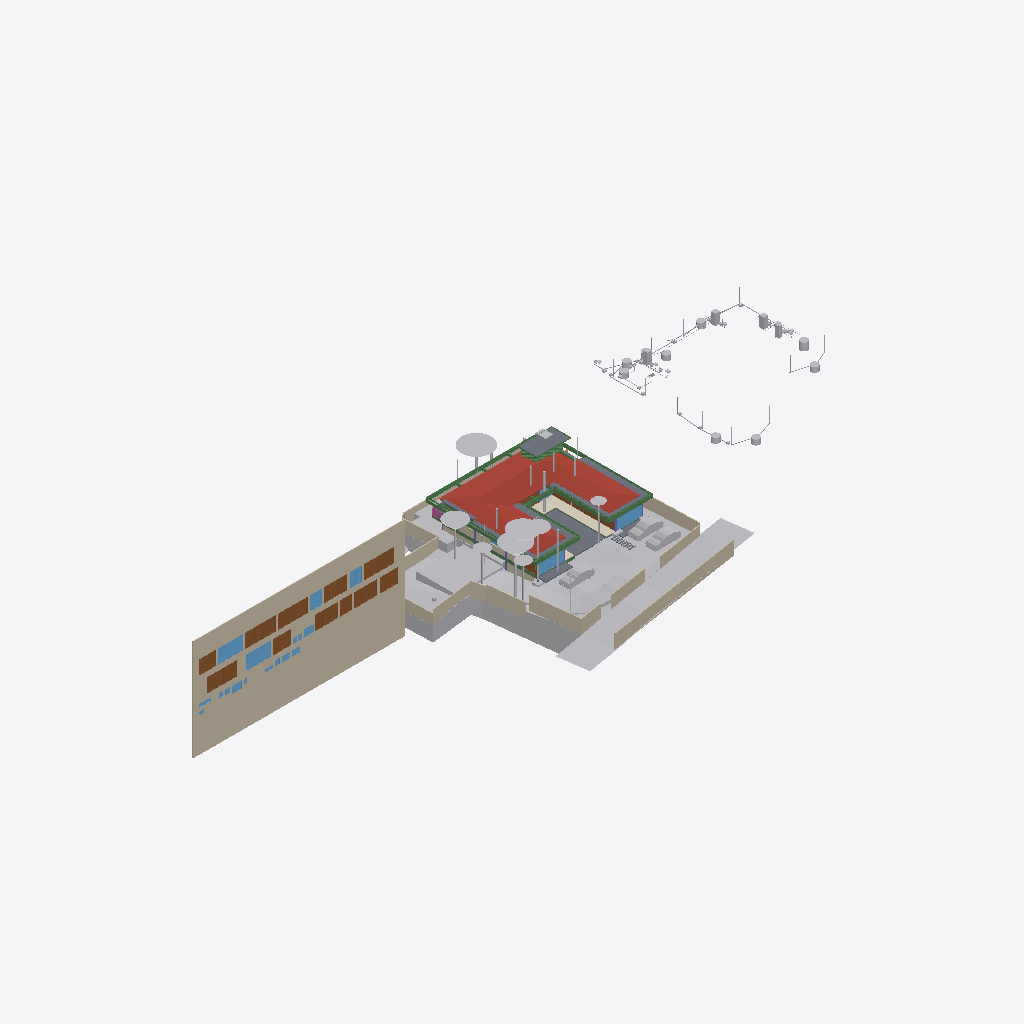
Isometric view of an IFC building model (IFC-SPF (STEP), schema IFC4X3, length unit metre), seen from the south-west, elements coloured by IFC class: 44 other elements (light grey), 24 beams (green), 20 walls (beige), 15 doors (brown), 11 windows (light blue), 8 slabs (grey), 2 columns (violet), 1 roof (red-brown), 1 covering (cream), 1 railing (pink).
Extent 136.0 m × 51.4 m × 28.6 m (x, y, z). Storeys (9): Footing at -3.50 m; Site at -2.70 m; GF at -2.55 m; FF Lvl at 0.00 m; Plumbing at 0.00 m; FF at 0.45 m; FF Lintel at 3.15 m; schedule at 3.50 m; SF at 3.65 m. Elements (698): 132 IfcBeam, 116 IfcPipeSegment, 79 IfcWall, 45 IfcSlab, 43 IfcColumn, 40 IfcDoor, 37 IfcWindow, 34 IfcSanitaryTerminal, 30 IfcFurniture, 25 IfcEarthworksCut, 22 IfcGeographicElement, 20 IfcDistributionChamberElement.

HEADER;
FILE_DESCRIPTION(('ViewDefinition [CoordinationView]'),'2;1');
FILE_NAME('Manilal.ifc','2025-07-22T22:54:09+05:30',(),(),'IfcOpenShell 0.8.3-post1','Bonsai 0.8.3-post1','');
FILE_SCHEMA(('IFC4X3'));
ENDSEC;
DATA;
#1480=IFCPROJECT('2TuuvCHJz54PsFPcraEbH$',$,'My Project',$,$,$,$,(#3,#128),#1481);
#3305=IFCSITE('0lpfVeOW52QfroqLYyHNY2',$,'My Site',$,$,#26,$,$,$,$,$,$,$,$);
#3313=IFCBUILDING('0MzaWOaS178x5FMqOflU3C',$,'My Building',$,$,#25,$,$,$,$,$,$);
#2081=IFCBUILDINGSTOREY('09kFoqoxrCvB1_fcEsMZsQ',$,'FF',$,$,#217,$,$,$,$);
#2986=IFCBUILDINGSTOREY('0zoFHJ9PnFW80M$mIVDQW3',$,'GF',$,$,#14477,$,$,$,$);
#17145=IFCBUILDINGSTOREY('0MckaoTknA3edZMUNhTyAK',$,'SF',$,$,#17254,$,$,$,$);
#20035=IFCBUILDINGSTOREY('3LpnsPikv4mRTBpfC3WQtx',$,'FF Lvl',$,$,#20051,$,$,$,$);
#23582=IFCBUILDINGSTOREY('0DtUgpQ1b6nBmkLmvc_ehu',$,'FF Lintel',$,$,#23767,$,$,$,$);
#459032=IFCBUILDINGSTOREY('2nxT8wHGnDX9t8LjuK$yoz',$,'Footing',$,$,#459177,$,$,$,$);
#482732=IFCBUILDINGSTOREY('0qJiDzySr4lhgisX7t8beM',$,'Site',$,$,#482753,$,$,$,$);
#485569=IFCBUILDINGSTOREY('33UZQ2TSvAg8IY4x5QCp2i',$,'schedule',$,$,#490135,$,$,$,$);
#507278=IFCBUILDINGSTOREY('0fi$VcvNr0Zu6wnPuK6jDB',$,'Plumbing',$,$,#507299,$,$,$,$);
#486333=IFCWALL('39NBZ$Y4H9UeVfIVxICpeX',$,'Wall',$,$,#500777,#486339,'',$);
#457595=IFCGEOGRAPHICELEMENT('1mqx3WFMb0_xZzgY5_pKpf',$,'Site',$,$,$,#458342,$,.TERRAIN.);
#17255=IFCROOF('188ChkeVP4PP3HZ1_FwQ2Y',$,'Roof',$,$,#478587,#17288,$,.HIP_ROOF.);
#506523=IFCGEOGRAPHICELEMENT('20M0x6_hv1D8u5ftoKpVy3',$,'Road',$,$,$,#506537,$,.TERRAIN.);
#461213=IFCEARTHWORKSCUT('2x49TXK193K9MJc3CK9x_n',$,'Cut',$,$,#461251,#461226,$,.BASE_EXCAVATION.);
#460540=IFCEARTHWORKSCUT('3NfQzW2p90kemh8IGcUxhf',$,'roader',$,$,#461135,#461124,$,.PAVEMENTMILLING.);
#441052=IFCWALL('1WNacC15X0Xf0V_b60Qnrw',$,'Wall',$,$,#441102,#441063,$,$);
#19980=IFCSLAB('0gBflP6QrCERrajZS4Jcb5',$,'Slab',$,$,#244961,#19995,$,$);
#26770=IFCWALL('27WVA19Qv4efvQm6cWiqsn',$,'Wall',$,$,#452668,#26781,$,$);
#444096=IFCCOVERING('0_sfUdWJL30geCimsSdPtS',$,'Covering',$,$,#444126,#444111,$,$);
#467252=IFCGEOGRAPHICELEMENT('3uYxZnds99jOH$HzfZr4nt',$,'Plaav','43dia, 135c',$,#468938,#467634,$,.VEGETATION.);
#530961=IFCSLAB('25EiGLyX5BKxeS54E7G1re',$,'Slab',$,$,#530988,#530972,$,$);
#229971=IFCWALL('2oOsi6buvCeB4sZT1ijFA2',$,'Wall',$,$,#230065,#229982,$,$);
#27060=IFCWALL('10l$0x7lzBbBMMGF1qxI0s',$,'Wall',$,$,#27511,#27071,$,$);
#465123=IFCGEOGRAPHICELEMENT('00i077OX9F1QAiqaHlhRfb',$,'Plaav','32dia, 101c',$,#469003,#467606,$,.VEGETATION.);
#366531=IFCSLAB('3CWvIDU8b5ovMmi84oWpbg',$,'Covering.004',$,$,#366757,#366542,$,.FLOOR.);
#526011=IFCSLAB('2HYCoI0uf8CwWU71Eeg8K8',$,'Slab',$,$,#527066,#526026,$,$);
#465256=IFCGEOGRAPHICELEMENT('2hWh3TuZPCwB0qwf7zQl8W',$,'Plaav','48dia, 150c',$,#468973,#467648,$,.VEGETATION.);
#27353=IFCWALL('2Y2Bm57Cb8Exxz7st0aRUc',$,'Wall',$,$,#214921,#27364,$,$);
#446077=IFCVEHICLE('2$JJjIzDr6fuhTHFNPOXyx',$,'Vehicle',$,$,#461274,#446090,$,$);
#446110=IFCVEHICLE('375bP1QIr5xwaw0xewwnFn',$,'Vehicle',$,$,#461279,#446123,$,$);
#483793=IFCEARTHWORKSCUT('3gyAx8JZbCZQsI6FN6xhKy',$,'Cut',$,$,#483831,#483806,$,.BASE_EXCAVATION.);
#446049=IFCVEHICLE('1yICD2o296ROLrpKuhe72z',$,'Vehicle',$,$,#461269,#446062,$,$);
#489770=IFCDOOR('0Cx741JWP34B0IOSsj8AwF',$,'Door',$,$,#501108,#504469,'03',$,$,$,$,$);
#445890=IFCWALL('2QiW7TnGvAygi5PkoeW31n',$,'Wall',$,$,#461527,#445901,$,$);
#230171=IFCWALL('1HPS5ge59FQA3Ucv4$dmpm',$,'Wall',$,$,#230227,#230182,$,$);
#499915=IFCDOOR('0ZbVB8BYT7bh7R3lS5K4Y7',$,'Door',$,$,#505125,#505133,'10',$,$,$,$,$);
#490176=IFCDOOR('3tvBACzP54zAu4dBSuBlEW',$,'Door',$,$,#501123,#504515,'04',$,$,$,$,$);
#499734=IFCDOOR('315c6MZvz2Vu3GScXjqG9Z',$,'Door',$,$,#501168,#505088,'8_9',$,$,$,$,$);
#229124=IFCWALL('3MfSYaOiTA4AjSKpPvRhyi',$,'Wall',$,$,#395482,#229135,$,$);
#28186=IFCWALL('2UlyJbGOL47vem9W3W5T7b',$,'Wall',$,$,#214889,#28197,$,$);
#465522=IFCGEOGRAPHICELEMENT('1t8_yIv7T9Iwdci473Ya_N',$,'Plaav','100dia, 32c',$,#469013,#467550,$,.VEGETATION.);
#499965=IFCWINDOW('2DeDtvcD95n9obXC_GiA8e',$,'Window',$,$,#501213,#499979,'11',$,$,$,$,$);
#489373=IFCWINDOW('2gioTK5hP9oPss3G6Q03Gx',$,'Window',$,$,#501063,#489382,'02',$,$,$,$,$);
#214630=IFCWALL('1v3BeDslv3W8LfR3WiqTEd',$,'Wall',$,$,#214830,#214641,$,$);
#28224=IFCWALL('10RvTK_K97Xg3Zon6pJwxP',$,'Wall',$,$,#229504,#28235,$,$);
#492556=IFCDOOR('14nYxT67979h0x8IodW7tf',$,'Door',$,$,#501138,#492565,'06',$,$,$,$,$);
#500360=IFCDOOR('1SLbyPnp1A9vNmoEJ7CsnC',$,'Door',$,$,#501288,#500431,'16',$,$,$,$,$);
#500518=IFCDOOR('27z1x9RsX6LgRJPHzITZpv',$,'Door',$,$,#501318,#500531,'18',$,$,$,$,$);
#25887=IFCWALL('3DOK2PUDn3QwM2HLeZR6QD',$,'Wall',$,$,#452788,#25894,$,$);
#491873=IFCWINDOW('3e$JQaRRzFH9WozykfD$tZ',$,'Window',$,$,#496818,#491887,'11',$,$,$,$,$);
#500027=IFCDOOR('0LFTQmup1188idDF4qs$QS',$,'Door',$,$,#501228,#500041,'12',$,$,$,$,$);
#504022=IFCDOOR('37mQgnczv1g9Ewv5DQsnil',$,'Door',$,$,#504777,#504080,'25',$,$,$,$,$);
#459974=IFCEARTHWORKSCUT('1orBtrQ6r9QBXstUuMTyak',$,'Cut',$,$,#462420,#459987,$,.BASE_EXCAVATION.);
#489135=IFCDOOR('0ismyRsjL7AvOieOoKLFLm',$,'Door',$,$,#501078,#489144,'01',$,$,$,$,$);
#489533=IFCWINDOW('2LZJ1AvFfBbghYgOnSiaBb',$,'Window',$,$,#526828,#489547,'02',$,$,$,$,$);
#363504=IFCSLAB('0r6Ht4Hfz9hfKU4rzPm32Z',$,'Slab',$,$,#363537,#363513,$,$);
#27098=IFCWALL('2qQNxnpy98iB6JMyhLi2FK',$,'Wall',$,$,#27516,#27109,$,$);
#102151=IFCBEAM('2C1gwTeIv6R8TmGo509jsR',$,'Beam',$,$,#527489,#102163,$,$);
#383196=IFCBEAM('3YMSqOINP17wWoKbPRQ_bp',$,'Beam',$,$,#527671,#383207,$,$);
#479791=IFCGEOGRAPHICELEMENT('1u9Vu38RXEhh_UPeYqTaju',$,'Theng','22dia, 70c',$,#479871,#479797,$,.VEGETATION.);
#465389=IFCGEOGRAPHICELEMENT('2HKwYd2hP5kwYPwsxsi9gZ',$,'Theng','22dia, 70c',$,#469008,#467522,$,.VEGETATION.);
#464325=IFCGEOGRAPHICELEMENT('0hsZNGz3r5Tu3GwqCRHqIa',$,'Theng','25dia, 80c',$,#468918,#467543,$,.VEGETATION.);
#166972=IFCBEAM('2DKWudKN99zg7uECGiuNeQ',$,'Beam',$,$,#267100,#166983,$,$);
#383113=IFCBEAM('3pN9BWsVrF6fFxHZRO8eBr',$,'Beam',$,$,#527656,#383124,$,$);
#102357=IFCBEAM('3msecch2zBUOeV2BkTlji6',$,'Beam',$,$,#527499,#102368,$,$);
#466188=IFCGEOGRAPHICELEMENT('3MDxNaPHbBCuseLaSOAnvG',$,'Theng','27dia, 85c',$,#468933,#467536,$,.VEGETATION.);
#102416=IFCBEAM('3ZwR1mU3j4mRYH5GbVzWyx',$,'Beam',$,$,#527504,#102427,$,$);
#483723=IFCEARTHWORKSCUT('0lv4XU7zX8PPDYPdO7aOdg',$,'Cut',$,$,#483779,#483736,$,.BASE_EXCAVATION.);
#490899=IFCWINDOW('1dDo4P8$H5zBiQyvjwcA1W',$,'Window',$,$,#501093,#490963,'05',1.5,1.70000004768372,$,$,$);
#499615=IFCWINDOW('2Oi5mWoHbF_gnh_9AC2HBl',$,'Window',$,$,#501153,#499628,'07',1.5,1.70000004768372,$,$,$);
#506973=IFCDOOR('2t8H1$Qmn75hjpQEbZl$51',$,'Door',$,$,#507086,#507030,'17',$,$,$,$,$);
#56634=IFCBEAM('3NjOYz9cT158x52OLX4IuM',$,'Beam',$,$,#244946,#56645,$,$);
#186882=IFCBEAM('0qH_dKLj5CKhNXTG2DYY06',$,'Beam',$,$,#266229,#186893,$,$);
#37612=IFCWALL('2oouJeu9XF0PkUjeEvxQOm',$,'Wall',$,$,#502220,#37632,$,$);
#526459=IFCSLAB('2Ni7UfUwb4of1NRt7pcP4e',$,'Slab',$,$,#527529,#526470,$,$);
#475030=IFCWALL('0P8jPYbMTBahN2mQMeo_4L',$,'Wall',$,$,#475078,#475041,$,$);
#2047=IFCSLAB('0o4IYvr$r5a9xXip1qf77x',$,'Slab',$,$,#57250,#2052,$,$);
#508445=IFCSANITARYTERMINAL('31xwdd6k9ESw7YnQ1LspId',$,'SanitaryTerminal',$,$,#522967,#508444,$,$);
#519340=IFCSANITARYTERMINAL('1fOwUzmtv9afxOsUQO0pB7',$,'SanitaryTerminal',$,$,#523032,#519339,$,$);
#29467=IFCWALL('2U66_ERPrD$A$2PTOc1bPA',$,'Wall',$,$,#452475,#29478,$,$);
#520007=IFCWASTETERMINAL('1uBGk1gxzE9hTrqFRynQQB',$,'WasteTerminal',$,$,#523092,#520006,$,$);
#36042=IFCWALL('2FDZc$1Z57bgSDQnhsHhc1',$,'Wall',$,$,#481726,#36062,$,$);
#512134=IFCSANITARYTERMINAL('3sA1eoE299ufpxJw1HaYmz',$,'SanitaryTerminal',$,$,#522982,#512133,$,$);
#381392=IFCBEAM('0Rmn06ydbFSB81Pw56n_Ay',$,'Beam',$,$,#527539,#381403,$,$);
#491420=IFCDOOR('2t$p1hgeX2Y9d6XgGeH1wU',$,'Door',$,$,#496778,#505024,'10',$,$,$,$,$);
#363538=IFCSLAB('0rfp_Ohov2qeqT3_TxdHEi',$,'Slab',$,$,#363567,#363547,$,$);
#383279=IFCBEAM('1XLfwLWM55Lu6Nys_h14H2',$,'Beam',$,$,#527681,#383290,$,$);
#491388=IFCDOOR('0abo0sfkX2yO6I5W4AOpFJ',$,'Door',$,$,#505564,#505002,'8_9',$,$,$,$,$);
#514343=IFCSANITARYTERMINAL('1TZeRF9t54uwS6h95ZvvLS',$,'SanitaryTerminal',$,$,#523002,#514342,$,$);
#466321=IFCGEOGRAPHICELEMENT('1TdNfY2DD3jxBXQWXRN6pI',$,'Plaav','35dia, 110c',$,#468988,#467620,$,.VEGETATION.);
#518049=IFCWASTETERMINAL('291ZfaJMX2QgzA0yx6Dgbh',$,'WasteTerminal',$,$,#523077,#518048,$,$);
#519057=IFCWASTETERMINAL('2HC$6M_Zf0nefVb1qsc8fL',$,'WasteTerminal',$,$,#523087,#519056,$,$);
#515861=IFCWASTETERMINAL('0Ad29SWDzBMQDSnJqygR91',$,'WasteTerminal',$,$,#523072,#515860,$,$);
#518524=IFCWASTETERMINAL('07hSMs10X3ZeJiqirBTT1k',$,'WasteTerminal',$,$,#523082,#518523,$,$);
#362954=IFCAIRTERMINALBOX('0DCFUThjX2XQ_1bX$oFkVb',$,'AirTerminalBox',$,$,#479412,#362986,$,$);
#510664=IFCWASTETERMINAL('0v1hqfc$r1$wf5R2fPkqwY',$,'WasteTerminal',$,$,#523067,#510663,$,$);
#491902=IFCDOOR('1uJlX1khv2VPLMtET6vexc',$,'Door',$,$,#496783,#491916,'01',$,$,$,$,$);
#466055=IFCGEOGRAPHICELEMENT('2HxlE6G_91e9LYErU$Y34S',$,'Theng','24dia, 75c',$,#468948,#467529,$,.VEGETATION.);
#508490=IFCWASTETERMINAL('1OWuyMCJP2_OZApOQstq1c',$,'WasteTerminal',$,$,#523057,#508489,$,$);
#509793=IFCWASTETERMINAL('3_QFW0rpD0fOfz0D8Sh78w',$,'WasteTerminal',$,$,#523062,#509792,$,$);
#503404=IFCWINDOW('39fUEjXW5ElwQPPWsWi6zd',$,'Window',$,$,#504687,#503510,'23',1.5,1.70000004768372,$,$,$);
#500253=IFCWINDOW('2FUxJIMIP8WeEaHO75uZ5y',$,'Window',$,$,#501273,#500323,'15',1.5,1.70000004768372,$,$,$);
#382932=IFCBEAM('04xsdl57b0Z89Y_Lnocto8',$,'Beam',$,$,#527651,#382943,$,$);
#492777=IFCDOOR('2spRv5Ji91n9yqKIOFRqVg',$,'Door',$,$,#496773,#492790,'06',$,$,$,$,$);
#469571=IFCEARTHWORKSCUT('2IfjuX05L3Q9F73mkLJFNM',$,'Cut',$,$,#469627,#469584,$,.BASE_EXCAVATION.);
#102262=IFCBEAM('1cQ_XveKf3IhgOfAWmUbUT',$,'Beam',$,$,#527494,#102273,$,$);
#26337=IFCWALL('0dMaumaK11Re$pxoZyVSQ9',$,'Wall',$,$,#27501,#26348,$,$);
#57596=IFCBEAM('2KiRdb_sj1xhSO7a1GJ4D5',$,'Beam',$,$,#526818,#57607,$,$);
#383030=IFCBEAM('3kBBQya5rCcgLXS$VQsawF',$,'Beam',$,$,#527676,#383041,$,$);
#381356=IFCBEAM('0gedJyi4TEtR5XvtBnPvn$',$,'Beam',$,$,#527666,#381368,$,$);
#507128=IFCRAILING('2w0tP4HwL6TuQJ7VLixJL3',$,'Railing',$,'FRAMELESS_PANEL',#507177,#507137,$,.USERDEFINED.);
#361974=IFCBEAM('22$tp28gPD$eEii1Cu_NBP',$,'Beam',$,$,#389103,#361985,$,$);
#503894=IFCWINDOW('0oGrqBU2TDcBkZ3jd4VcFG',$,'Window',$,$,#505264,#503965,'30',1.5,1.70000004768372,$,$,$);
#167034=IFCBEAM('10LxUqtgbFAQRhzIckOuGH',$,'Beam',$,$,#266154,#167045,$,$);
#479377=IFCBEAM('0enYPpKsT7LwYun94wLBTM',$,'Beam',$,$,#526823,#479396,$,$);
#469680=IFCEARTHWORKSCUT('3DH8AXGtr84A1S6fSLl6R5',$,'Cut',$,$,#470202,#469693,$,.BASE_EXCAVATION.);
#1342=IFCWALL('1zYAwAgZ94A9q2Xf$lP7Cn',$,'Wall',$,$,#492162,#1343,$,$);
#465655=IFCGEOGRAPHICELEMENT('1R3JL1MZn5Cwn8lzKYc3a_',$,'Plaav','22dia, 70c',$,#468983,#467571,$,.VEGETATION.);
#502357=IFCWINDOW('3ybMN8CHzD0feIMF99oHPU',$,'Window',$,$,#504747,#502414,'19',1.5,1.70000004768372,$,$,$);
#466587=IFCGEOGRAPHICELEMENT('0JCBWUW3bDYf6SdZoT5sft',$,'Theng','25dia, 80c',$,#468953,#467627,$,.VEGETATION.);
#382699=IFCBEAM('2CCsq6Wtn7fekeIsVouJdo',$,'Beam',$,$,#527661,#382710,$,$);
#55934=IFCBEAM('0$JZIdPhz7Yhflamb2Ig5U',$,'Beam',$,$,#56504,#55945,$,$);
#466454=IFCGEOGRAPHICELEMENT('1ed7kOzBzFsfr4ZZu7I5l9',$,'Plaav','29dia, 90c',$,#468928,#467557,$,.VEGETATION.);
#466720=IFCGEOGRAPHICELEMENT('3ovljapgf4Y805NdOM9gc8',$,'Theng','22dia, 70c',$,#468993,#467599,$,.VEGETATION.);
#464857=IFCGEOGRAPHICELEMENT('3XubHE4kj7PQ$DpXvJgk9n',$,'Theng','24dia, 75c',$,#468963,#467641,$,.VEGETATION.);
#526210=IFCBEAM('3q1Yl9I0z9rvREt4NwO$IU',$,'Beam',$,$,#526833,#526229,$,$);
#469709=IFCEARTHWORKSCUT('24tjs_WczFGx2s92wm5ufQ',$,'Cut',$,$,#470177,#469722,$,.BASE_EXCAVATION.);
#475949=IFCCOLUMN('1Vl$cIQiHFQPcBm8C2m$Fv',$,'Column',$,$,#476787,#475968,$,.COLUMN.);
#517303=IFCPIPESEGMENT('1jvU3DHfb0zhY3bJ4oT6N9',$,'PipeSegment',$,$,#522842,#517302,$,.FLEXIBLESEGMENT.);
#23773=IFCBEAM('3tFj_QYY1FvPQ_PDdoS0Hh',$,'Beam',$,$,#526808,#23784,$,$);
#361917=IFCBEAM('2DEvX$$r54bOLZbNZhk144',$,'Beam',$,$,#389063,#361928,$,$);
#503781=IFCWINDOW('05ohHlPxX7GQ2oy6mAGZAM',$,'Window',$,$,#504717,#503852,'27',1.5,1.70000004768372,$,$,$);
#476259=IFCCOLUMN('0r2yZ2iHf8Hvss9VxOaK_f',$,'Column.001',$,$,#502245,#476278,$,.COLUMN.);
#515113=IFCPIPESEGMENT('0Ins4u5i19XO17trhKxKii',$,'PipeSegment',$,$,#522757,#515112,$,.FLEXIBLESEGMENT.);
#362002=IFCBEAM('37gO0O9qLAoABGSx5tPVKS',$,'Beam',$,$,#389098,#362013,$,$);
#466986=IFCGEOGRAPHICELEMENT('35PtlldpvDUe$p7NX8LMNZ',$,'Plaav','32dia, 101c',$,#468958,#467564,$,.VEGETATION.);
ENDSEC;
